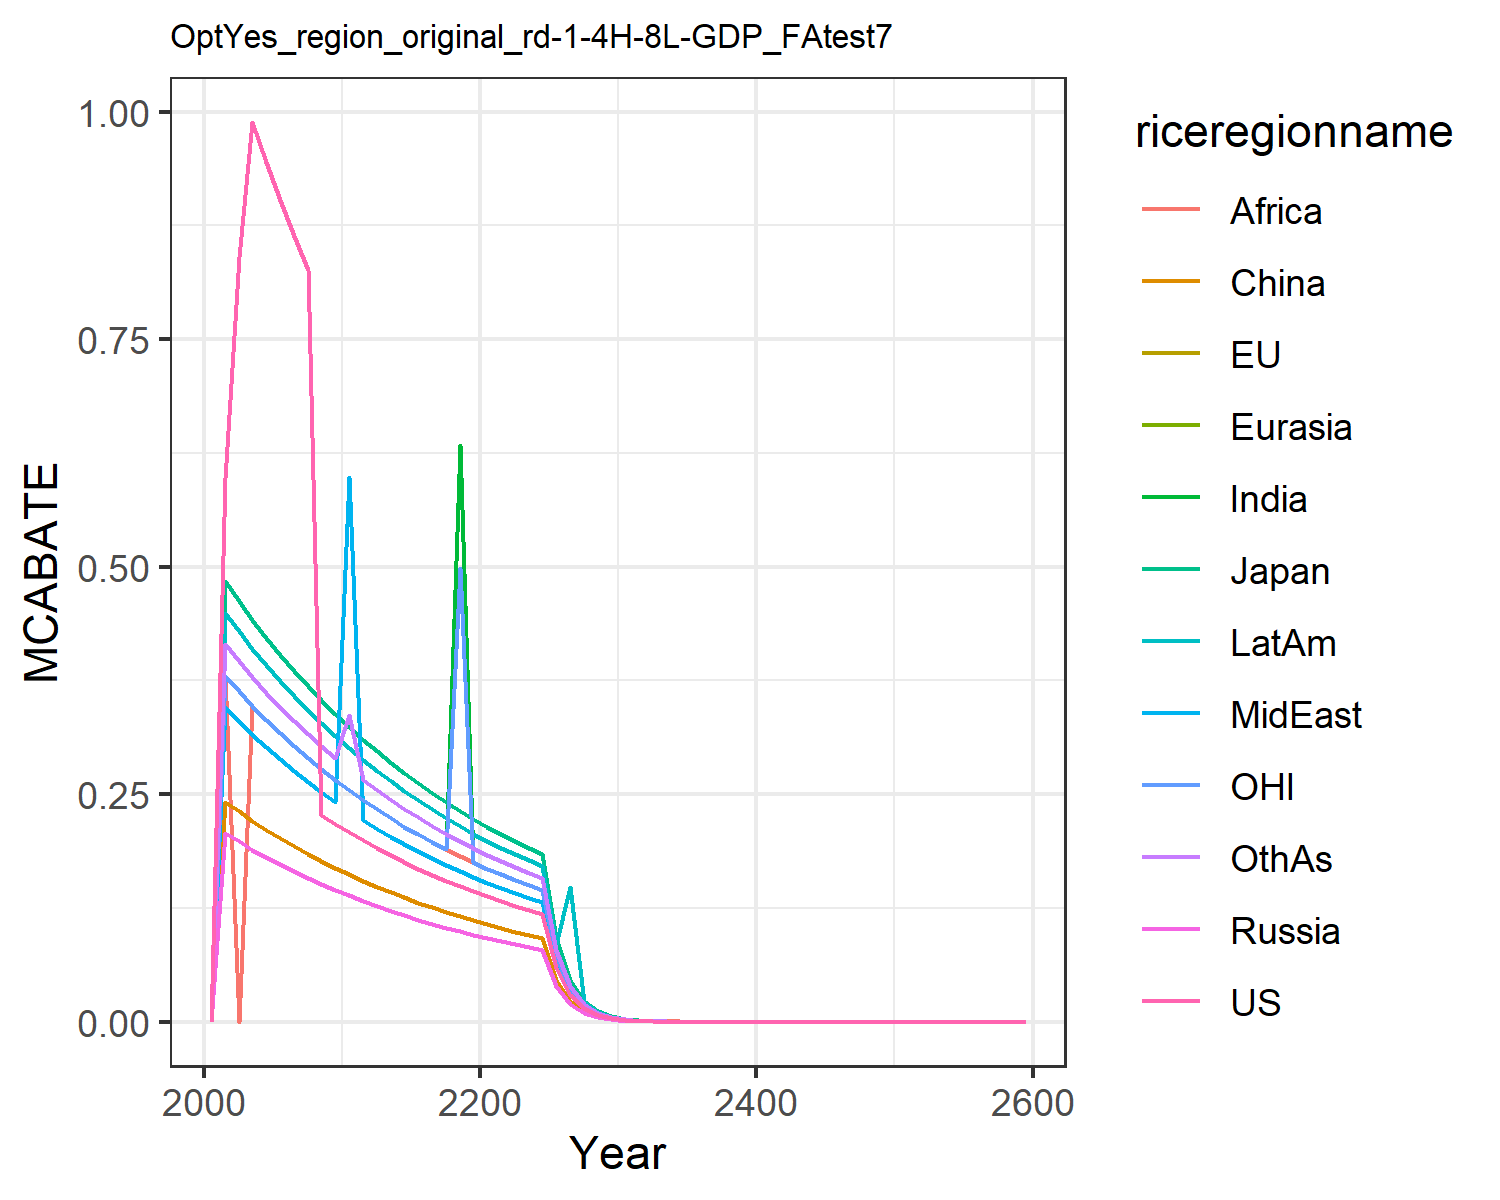

Source data for this figure (header and first rows):
0.0, 0.0, 0.0, 0.0, 0.0, 0.0, 0.0, 0.0, 0.0, 0.0, 0.0, 0.0
0.5977, 0.4838, 0.4838, 0.2073, 0.2073, 0.2419, 0.3801, 0.3456, 0.3801, 0.4492, 0.3801, 0.4147
0.8398, 0.4621, 0.4621, 0.1981, 0.1981, 0.2311, 0.3631, 0.3301, 0.0, 0.4291, 0.3631, 0.3961
0.9884, 0.4416, 0.4416, 0.1892, 0.1892, 0.2208, 0.3469, 0.3154, 0.3469, 0.41, 0.3469, 0.3785
0.9447, 0.422, 0.422, 0.1809, 0.1809, 0.211, 0.3316, 0.3014, 0.3316, 0.3919, 0.3316, 0.3617
0.9031, 0.4034, 0.4034, 0.1729, 0.1729, 0.2017, 0.317, 0.2882, 0.317, 0.3746, 0.317, 0.3458
0.8636, 0.3858, 0.3858, 0.1653, 0.1653, 0.1929, 0.3031, 0.2756, 0.3031, 0.3582, 0.3031, 0.3307
0.8261, 0.369, 0.369, 0.1582, 0.1582, 0.1845, 0.29, 0.2636, 0.29, 0.3427, 0.29, 0.3163
0.227, 0.3531, 0.3531, 0.1513, 0.1513, 0.1766, 0.2775, 0.2522, 0.2775, 0.3279, 0.2775, 0.3027
0.2173, 0.338, 0.338, 0.1449, 0.1449, 0.169, 0.2656, 0.2414, 0.2656, 0.3139, 0.2656, 0.2897
0.208, 0.3236, 0.3236, 0.1387, 0.1387, 0.1618, 0.2543, 0.5991, 0.2543, 0.3005, 0.2543, 0.3365
0.1993, 0.31, 0.31, 0.1329, 0.1329, 0.155, 0.2436, 0.2214, 0.2436, 0.2878, 0.2436, 0.2657
0.1909, 0.297, 0.297, 0.1273, 0.1273, 0.1485, 0.2334, 0.2122, 0.2334, 0.2758, 0.2334, 0.2546
0.183, 0.2847, 0.2847, 0.122, 0.122, 0.1423, 0.2237, 0.2034, 0.2237, 0.2644, 0.2237, 0.244
0.1755, 0.273, 0.273, 0.117, 0.117, 0.1365, 0.2145, 0.195, 0.2145, 0.2535, 0.2145, 0.234
0.1684, 0.2619, 0.2619, 0.1122, 0.1122, 0.1309, 0.2058, 0.1871, 0.2058, 0.2432, 0.2058, 0.2245
0.1616, 0.2513, 0.2513, 0.1077, 0.1077, 0.1257, 0.1975, 0.1795, 0.1975, 0.2334, 0.1975, 0.2154
0.1551, 0.2413, 0.2413, 0.1034, 0.1034, 0.1206, 0.1896, 0.1723, 0.1896, 0.2241, 0.1896, 0.2068
0.149, 0.2318, 0.2318, 0.09932, 0.09932, 0.1159, 0.6341, 0.1655, 0.1821, 0.2152, 0.4986, 0.1986
0.1432, 0.2227, 0.2227, 0.09544, 0.09544, 0.1114, 0.175, 0.1591, 0.175, 0.2068, 0.175, 0.1909
0.1376, 0.2141, 0.2141, 0.09176, 0.09176, 0.107, 0.1682, 0.1529, 0.1682, 0.1988, 0.1682, 0.1835
0.1324, 0.2059, 0.2059, 0.08825, 0.08825, 0.103, 0.1618, 0.1471, 0.1618, 0.1912, 0.1618, 0.1765
0.1274, 0.1982, 0.1982, 0.08493, 0.08493, 0.09908, 0.1557, 0.1415, 0.1557, 0.184, 0.1557, 0.1699
0.1226, 0.1908, 0.1908, 0.08177, 0.08177, 0.09539, 0.1499, 0.1363, 0.1499, 0.1772, 0.1499, 0.1635
0.1181, 0.1838, 0.1838, 0.07876, 0.07876, 0.09189, 0.1444, 0.1313, 0.1444, 0.1707, 0.1444, 0.1575
0.05907, 0.09189, 0.09189, 0.03938, 0.03938, 0.04595, 0.0722, 0.06564, 0.0722, 0.08533, 0.0722, 0.07876
0.02954, 0.04595, 0.04595, 0.01969, 0.01969, 0.02297, 0.0361, 0.03282, 0.0361, 0.1486, 0.0361, 0.03938
0.01477, 0.02297, 0.02297, 0.009845, 0.009845, 0.01149, 0.01805, 0.01641, 0.01805, 0.02133, 0.01805, 0.01969
0.007384, 0.01149, 0.01149, 0.004923, 0.004923, 0.005743, 0.009025, 0.008204, 0.009025, 0.01067, 0.009025, 0.009845
0.003692, 0.005743, 0.005743, 0.002461, 0.002461, 0.002872, 0.004512, 0.004102, 0.004512, 0.005333, 0.004512, 0.004923
0.001846, 0.002872, 0.002872, 0.001231, 0.001231, 0.001436, 0.002256, 0.002051, 0.002256, 0.002666, 0.002256, 0.002461
0.000923, 0.001436, 0.001436, 0.0006153, 0.0006153, 0.0007179, 0.001128, 0.001026, 0.001128, 0.001333, 0.001128, 0.001231
0.0004615, 0.0007179, 0.0007179, 0.0003077, 0.0003077, 0.0003589, 0.0005641, 0.0005128, 0.0005641, 0.0006666, 0.0005641, 0.0006153
0.0002308, 0.0003589, 0.0003589, 0.0001538, 0.0001538, 0.0001795, 0.000282, 0.0002564, 0.000282, 0.0003333, 0.000282, 0.0003077
0.0001154, 0.0001795, 0.0001795, 7.691717057579177e-5, 7.691717057579177e-5, 8.97366990050903e-5, 0.000141, 0.0001282, 0.000491, 0.0001667, 0.000141, 0.0001538
5.7687877931843846e-5, 8.97366990050903e-5, 8.97366990050903e-5, 3.8458585287895884e-5, 3.8458585287895884e-5, 4.486834950254515e-5, 7.050740636114247e-5, 6.409764214649316e-5, 7.050740636114247e-5, 8.332693479044107e-5, 7.050740636114247e-5, 7.691717057579177e-5
2.8843938965921923e-5, 4.486834950254515e-5, 4.486834950254515e-5, 1.9229292643947942e-5, 1.9229292643947942e-5, 2.2434174751272574e-5, 3.5253703180571235e-5, 3.204882107324658e-5, 3.5253703180571235e-5, 4.166346739522053e-5, 3.5253703180571235e-5, 3.8458585287895884e-5
1.4421969482960962e-5, 2.2434174751272574e-5, 2.2434174751272574e-5, 9.614646321973971e-6, 9.614646321973971e-6, 1.1217087375636287e-5, 1.7626851590285617e-5, 1.602441053662329e-5, 1.7626851590285617e-5, 2.0831733697610267e-5, 1.7626851590285617e-5, 1.9229292643947942e-5
7.210984741480481e-6, 1.1217087375636287e-5, 1.1217087375636287e-5, 4.8073231609869855e-6, 4.8073231609869855e-6, 5.6085436878181436e-6, 8.813425795142809e-6, 8.012205268311645e-6, 8.813425795142809e-6, 1.0415866848805133e-5, 8.813425795142809e-6, 9.614646321973971e-6
3.6054923707402404e-6, 5.6085436878181436e-6, 5.6085436878181436e-6, 2.4036615804934928e-6, 2.4036615804934928e-6, 2.8042718439090718e-6, 4.406712897571404e-6, 4.006102634155822e-6, 4.406712897571404e-6, 5.207933424402567e-6, 4.406712897571404e-6, 4.8073231609869855e-6
1.8027461853701202e-6, 2.8042718439090718e-6, 2.8042718439090718e-6, 1.2018307902467464e-6, 1.2018307902467464e-6, 1.4021359219545359e-6, 2.203356448785702e-6, 2.003051317077911e-6, 2.203356448785702e-6, 2.6039667122012833e-6, 2.203356448785702e-6, 2.4036615804934928e-6
3.138763414307794e-6, 4.882520866701006e-6, 4.882520866701006e-6, 2.092508942871862e-6, 2.092508942871862e-6, 2.441260433350503e-6, 3.836266395265081e-6, 3.487514904786438e-6, 3.836266395265081e-6, 4.533769376222367e-6, 3.836266395265081e-6, 4.185017885743724e-6
1.569381707153897e-6, 2.441260433350503e-6, 2.441260433350503e-6, 1.046254471435931e-6, 1.046254471435931e-6, 1.2206302166752514e-6, 1.9181331976325404e-6, 1.743757452393219e-6, 1.9181331976325404e-6, 2.2668846881111834e-6, 1.9181331976325404e-6, 2.092508942871862e-6
7.846908535769485e-7, 1.2206302166752514e-6, 1.2206302166752514e-6, 5.231272357179655e-7, 5.231272357179655e-7, 6.103151083376257e-7, 9.590665988162702e-7, 8.718787261966095e-7, 9.590665988162702e-7, 1.1334423440555917e-6, 9.590665988162702e-7, 1.046254471435931e-6
3.9234542678847424e-7, 6.103151083376257e-7, 6.103151083376257e-7, 2.6156361785898274e-7, 2.6156361785898274e-7, 3.0515755416881285e-7, 4.795332994081351e-7, 4.3593936309830473e-7, 4.795332994081351e-7, 5.667211720277959e-7, 4.795332994081351e-7, 5.231272357179655e-7
1.9617271339423712e-7, 3.0515755416881285e-7, 3.0515755416881285e-7, 1.3078180892949137e-7, 1.3078180892949137e-7, 1.5257877708440643e-7, 2.3976664970406755e-7, 2.1796968154915236e-7, 2.3976664970406755e-7, 2.8336058601389793e-7, 2.3976664970406755e-7, 2.6156361785898274e-7
9.808635669711856e-8, 1.5257877708440643e-7, 1.5257877708440643e-7, 6.539090446474569e-8, 6.539090446474569e-8, 7.628938854220321e-8, 1.1988332485203378e-7, 1.0898484077457618e-7, 1.1988332485203378e-7, 1.4168029300694897e-7, 1.1988332485203378e-7, 1.3078180892949137e-7
4.904317834855928e-8, 7.628938854220321e-8, 7.628938854220321e-8, 3.269545223237284e-8, 3.269545223237284e-8, 3.814469427110161e-8, 5.994166242601689e-8, 5.449242038728809e-8, 5.994166242601689e-8, 7.084014650347448e-8, 5.994166242601689e-8, 6.539090446474569e-8
2.452158917427964e-8, 3.814469427110161e-8, 3.814469427110161e-8, 1.634772611618642e-8, 1.634772611618642e-8, 1.9072347135550803e-8, 2.9970831213008444e-8, 2.7246210193644046e-8, 2.9970831213008444e-8, 3.542007325173724e-8, 2.9970831213008444e-8, 3.269545223237284e-8
1.226079458713982e-8, 1.9072347135550803e-8, 1.9072347135550803e-8, 8.17386305809321e-9, 8.17386305809321e-9, 9.536173567775402e-9, 1.4985415606504222e-8, 1.3623105096822023e-8, 1.4985415606504222e-8, 1.771003662586862e-8, 1.4985415606504222e-8, 1.634772611618642e-8
6.13039729356991e-9, 9.536173567775402e-9, 9.536173567775402e-9, 4.086931529046605e-9, 4.086931529046605e-9, 4.768086783887701e-9, 7.492707803252111e-9, 6.811552548411011e-9, 7.492707803252111e-9, 8.85501831293431e-9, 7.492707803252111e-9, 8.17386305809321e-9
3.065198646784955e-9, 4.768086783887701e-9, 4.768086783887701e-9, 2.0434657645233027e-9, 2.0434657645233027e-9, 2.3840433919438504e-9, 3.7463539016260555e-9, 3.4057762742055057e-9, 3.7463539016260555e-9, 4.427509156467155e-9, 3.7463539016260555e-9, 4.086931529046605e-9
1.5325993233924775e-9, 2.3840433919438504e-9, 2.3840433919438504e-9, 1.0217328822616513e-9, 1.0217328822616513e-9, 1.1920216959719252e-9, 1.8731769508130278e-9, 1.7028881371027528e-9, 1.8731769508130278e-9, 2.2137545782335776e-9, 1.8731769508130278e-9, 2.0434657645233027e-9
7.662996616962388e-10, 1.1920216959719252e-9, 1.1920216959719252e-9, 5.108664411308257e-10, 5.108664411308257e-10, 5.960108479859626e-10, 9.365884754065139e-10, 8.514440685513764e-10, 9.365884754065139e-10, 1.1068772891167888e-9, 9.365884754065139e-10, 1.0217328822616513e-9
3.831498308481194e-10, 5.960108479859626e-10, 5.960108479859626e-10, 2.5543322056541283e-10, 2.5543322056541283e-10, 2.980054239929813e-10, 4.682942377032569e-10, 4.257220342756882e-10, 4.682942377032569e-10, 5.534386445583944e-10, 4.682942377032569e-10, 5.108664411308257e-10
1.915749154240597e-10, 2.980054239929813e-10, 2.980054239929813e-10, 1.2771661028270642e-10, 1.2771661028270642e-10, 1.4900271199649065e-10, 2.3414711885162847e-10, 2.128610171378441e-10, 2.3414711885162847e-10, 2.767193222791972e-10, 2.3414711885162847e-10, 2.5543322056541283e-10
9.578745771202984e-11, 1.4900271199649065e-10, 1.4900271199649065e-10, 6.385830514135321e-11, 6.385830514135321e-11, 7.450135599824533e-11, 1.1707355942581423e-10, 1.0643050856892205e-10, 1.1707355942581423e-10, 1.383596611395986e-10, 1.1707355942581423e-10, 1.2771661028270642e-10
4.789372885601492e-11, 7.450135599824533e-11, 7.450135599824533e-11, 3.1929152570676604e-11, 3.1929152570676604e-11, 3.725067799912266e-11, 5.853677971290712e-11, 5.3215254284461026e-11, 5.853677971290712e-11, 6.91798305697993e-11, 5.853677971290712e-11, 6.385830514135321e-11
2.394686442800746e-11, 3.725067799912266e-11, 3.725067799912266e-11, 1.5964576285338302e-11, 1.5964576285338302e-11, 1.862533899956133e-11, 2.926838985645356e-11, 2.6607627142230513e-11, 2.926838985645356e-11, 3.458991528489965e-11, 2.926838985645356e-11, 3.1929152570676604e-11
1.197343221400373e-11, 1.862533899956133e-11, 1.862533899956133e-11, 7.982288142669151e-12, 7.982288142669151e-12, 9.312669499780666e-12, 1.463419492822678e-11, 1.3303813571115257e-11, 1.463419492822678e-11, 1.7294957642449825e-11, 1.463419492822678e-11, 1.5964576285338302e-11
